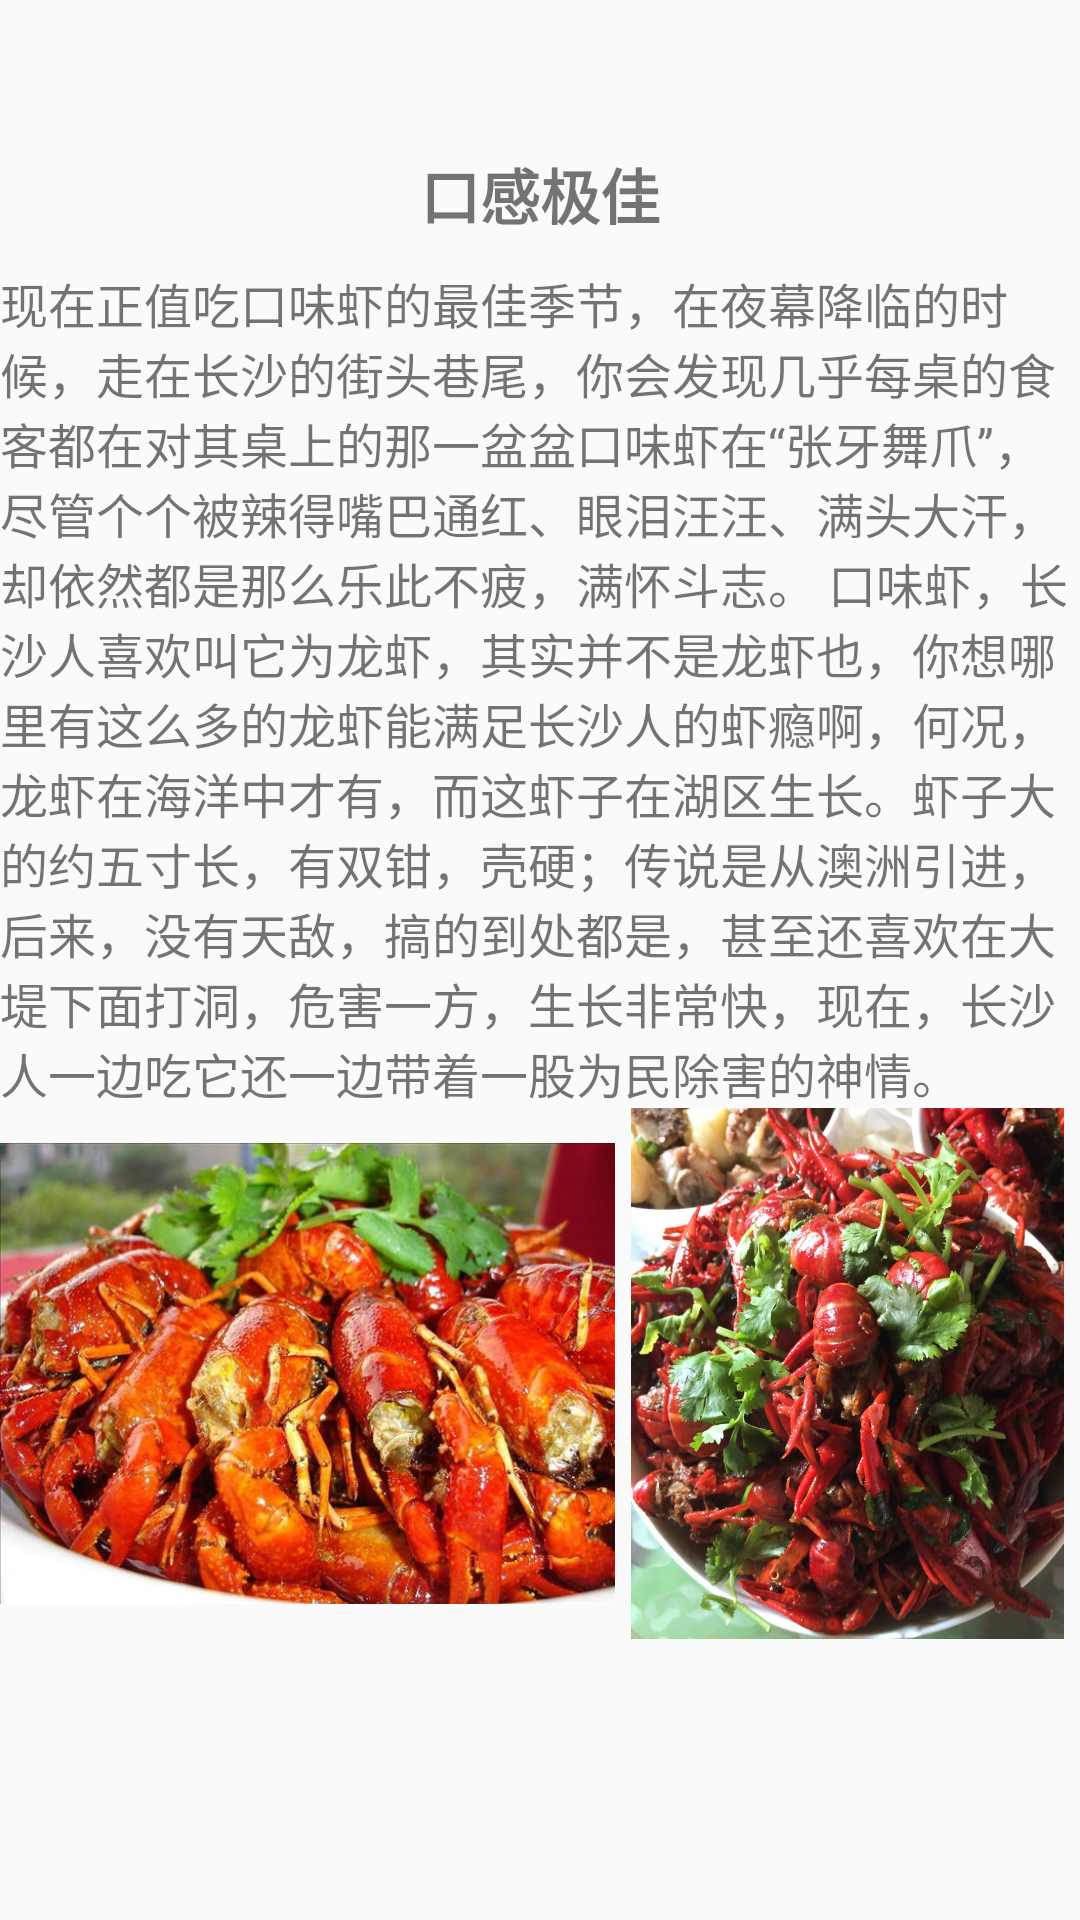

Here is an Android app screen rendered from its layout file. Give the layout XML and the strings, colors and styles it references.
<!-- AndroidManifest.xml: application theme AppTheme -->
<!-- res/layout/layout_tab25.xml -->
<?xml version="1.0" encoding="utf-8"?>
<LinearLayout
    xmlns:android="http://schemas.android.com/apk/res/android"
    android:layout_width="match_parent"
    android:layout_height="match_parent"
    android:orientation="vertical">
    <TextView
        android:id="@+id/mtextView"
        android:layout_marginTop="50dp"
        android:layout_width="wrap_content"
        android:layout_height="wrap_content"
        android:text="口感极佳"
        android:textSize="20sp"
        android:layout_gravity="center"
        android:textStyle="bold"/>

    <TextView
        android:layout_width="wrap_content"
        android:layout_height="wrap_content"
        android:layout_marginTop="10dp"
        android:text="现在正值吃口味虾的最佳季节，在夜幕降临的时候，走在长沙的街头巷尾，你会发现几乎每桌的食客都在对其桌上的那一盆盆口味虾在“张牙舞爪”，尽管个个被辣得嘴巴通红、眼泪汪汪、满头大汗，却依然都是那么乐此不疲，满怀斗志。
口味虾，长沙人喜欢叫它为龙虾，其实并不是龙虾也，你想哪里有这么多的龙虾能满足长沙人的虾瘾啊，何况，龙虾在海洋中才有，而这虾子在湖区生长。虾子大的约五寸长，有双钳，壳硬；传说是从澳洲引进，后来，没有天敌，搞的到处都是，甚至还喜欢在大堤下面打洞，危害一方，生长非常快，现在，长沙人一边吃它还一边带着一股为民除害的神情。"
        android:textSize="16sp" />
    <LinearLayout
        android:layout_width="match_parent"
        android:layout_height="wrap_content"
        android:orientation="horizontal">

        <ImageView
            android:layout_width="205dp"
            android:layout_height="177dp"
            android:src="@drawable/r36" />

        <ImageView
            android:layout_width="wrap_content"
            android:layout_height="match_parent"
            android:src="@drawable/r37" />
    </LinearLayout>




</LinearLayout>
<!-- resources referenced by this layout -->
<resources>
  <!-- drawable r36: jpg bitmap (drawable, 77325 bytes) -->
  <!-- drawable r37: jpg bitmap (drawable, 228006 bytes) -->
  <style name="AppTheme" parent="Theme.AppCompat.Light.DarkActionBar">
          
          <item name="colorPrimary">#7e7b7b</item>
          <item name="colorPrimaryDark">@color/colorPrimaryDark</item>
          <item name="colorAccent">#2c75ea</item>
      </style>
  <color name="colorPrimaryDark">#00574B</color>
</resources>
